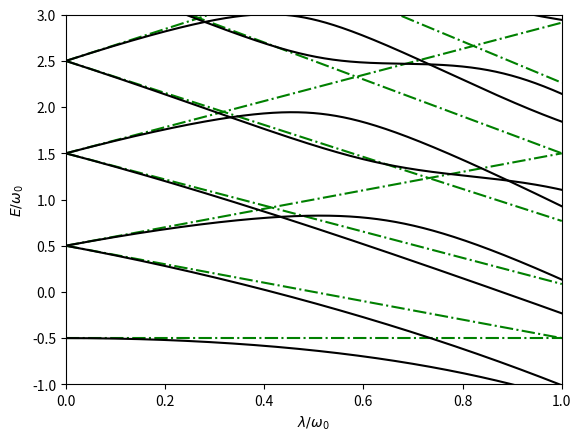

The matplotlib source for this figure:
import numpy as np
import matplotlib.pyplot as plt

n = 20
diag = np.zeros(n)

# create axis variables
hbar_omega_array = np.linspace(0, 1, 1000)
lambda_over_omega_array = np.linspace(0, 1, 1000)

# Create diagonal terms
# Start off with 1/2, add 2 terms, then i += 1, add 2 terms, i += 2, add 2, i += 1, add 2, etc.

# Matrix elements are the same and are both diagonals
mat1 = np.diag(np.arange(-0.5, n-1, 1))
mat4 = np.diag(np.arange(0.5, n, 1))

# Create off-diagonal terms. These vary and we plot the graph with them.
e_vals_array_rwa = np.zeros((1000, 2*n))

# RWA
i = 0
for lambda_over_omega in lambda_over_omega_array:
    mat2_rwa = np.zeros((n, n))
    position = np.array([1, 0])

    # Now put numbers in matrix 2
    for j in range(n-1):
        mat2_rwa[position[0], position[1]] = np.sqrt(j+1) * lambda_over_omega
        position += 1

    # Create matrix 3. Matrix 3 is just Matrix 2 transposed.
    mat3_rwa = np.transpose(mat2_rwa)

    M_rwa = np.append(np.append(mat1, mat2_rwa, axis=1), np.append(mat3_rwa, mat4, axis=1), axis=0)

    # Find eigenvalues and put into array to plot later
    e_vals = np.sort(np.linalg.eigvals(M_rwa))
    e_vals_array_rwa[i] = e_vals
    i += 1

# Create off-diagonal terms. These vary and we plot the graph with them.
e_vals_array_nonrwa = np.zeros((1000, 2*n))

i = 0
for lambda_over_omega in lambda_over_omega_array:
    mat2_nonrwa = np.zeros((n, n))
    position = np.array([1, 0])

    for j in range(n-1):
        mat2_rwa[position[0], position[1]] = np.sqrt(j+1) * lambda_over_omega
        position += 1
    
    mat2_nonrwa = mat2_rwa + np.transpose(mat2_rwa)
    mat3_nonrwa = mat2_nonrwa

    M_nonrwa = np.append(np.append(mat1, mat2_nonrwa, axis=1), np.append(mat3_nonrwa, mat4, axis=1), axis=0)

    e_vals_nonrwa = np.sort(np.linalg.eigvals(M_nonrwa))
    e_vals_array_nonrwa[i] = e_vals_nonrwa
    i += 1

for i in range(n):
    plt.plot(lambda_over_omega_array, e_vals_array_rwa[:, i], '-.', color='green')
    plt.plot(lambda_over_omega_array, e_vals_array_nonrwa[:, i], color='black')
plt.ylim((-1., 3.))
plt.xlabel('$\lambda/\omega_0$')
plt.ylabel('$E/\omega_0$')
plt.xlim(0, 1)
plt.show()